pico-8 play session: hold ← + tap ❎

[t = 6 s] hold ← ~6s, tap ❎ ~10×
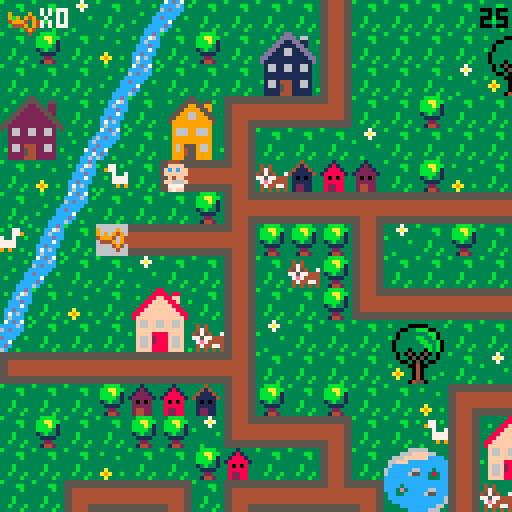

pico-8 cartridge
version 29
__lua__
-- baby search

--menu qui gere les niveaux

function _init()
	create_player()
	scene="intro"
	anim_time=0
	anim_wait=.3
	last=flr(time())
	music(0)
end

function _update()
	if scene=="intro" then
		update_intro()
	elseif scene=="lvl1" then
		update_lvl1()
	elseif scene=="intro2" then
		update_intro2()
	elseif scene=="lvl2" then
	 update_lvl2()
 elseif scene=="intro3" then
		update_intro3()
	elseif scene=="lvl3" then
	 update_lvl3()
	elseif scene=="win" then
		update_win()
 end
end
 
function _draw()
	if scene=="intro" then
		draw_intro()
	elseif scene=="lvl1" then
		draw_lvl1()
	elseif scene=="intro2" then
		draw_intro2()
	elseif scene=="lvl2" then
	 draw_lvl2()
	elseif scene=="intro3" then
		draw_intro3()
	elseif scene=="lvl3" then
	 draw_lvl3()
	elseif scene=="win" then
	 draw_win()
 end
end
-->8
-- intro

function draw_intro()
	cls()
	map(96,0,0,0)
	print("ouiiiin ! \n j'ai perdu \n mon doudou...",60,20,0)
	print("aide-moi a le retrouver !",20,53,0)
	print("tu as xx secondes \n pour finir le jeu",10,73,2)
	print("press ❎ to start",10,100,1)
end

function update_intro()
	if btnp(❎) then
	scene="lvl1"
	test=flr(time())
	end
end

-- intro2 va du lvl 1 au lvl2

function draw_intro2()
	cls()
	map(96,16,0,0)
	print("ha ha ha ! \n c'est moi qui ai \n ton doudou !",50,20,0)
	print("je te le rendrai en echange \n de 10 biberons !",10,53,0)
	print("n'oublie pas ta poussette !",10,73,2)
	print("press ❎ to start",10,100,1)
end

function update_intro2()
	if btnp(❎) then
	scene="lvl2"
	up_player2()
	end
end

-- intro3 va du lvl2 au lvl3

function draw_intro3()
	cls()
	map(96,16,0,0)
	print("merci pour les \n biberons !",60,20,0)
	print("mais ce n'est \n pas fini !!",50,40,0)
	print("ton doudou est cache \n dans un coffre...",20,53,0)
	print("a toi de le trouver !",10,73,2)
	print("press ❎ to continue",10,100,1)
end

function update_intro3()
	if btnp(❎) then
		scene="lvl3"
		up_player3()
	end
end
-->8
-- lvl1

-- fonctions principales
function draw_lvl1()
	map_lvl1()
	draw_player()
	draw_ui()
	draw_time()
	stage_clear_lvl1()
	lose()
end

function update_lvl1()
	player_movement()
	update_camera()
end


--fonction qui cree la map
function map_lvl1()
 cls()
 map(0,0,0,0)
 timer()
end

--fonctions qui creent et
--affichent le joueur
function create_player()
	p={
		x=5,
		y=5,
		ox=0,
		oy=0,
		start_ox=0,
		start_oy=0,
		anim_t=0,
		sprite=192,
		keys=0,
		speed=1,
		anim_time=0
		}
end

function draw_player()
	spr(p.sprite, p.x*8+p.ox, p.y*8+p.oy,1,1,p.flip)
end

function animation()
 if time() - anim_time > anim_wait then
  if p.sprite!=0 then 
   p.sprite+=1
   anim_time=time()
    if p.sprite > 195 then
    p.sprite=192
    end
  end
 end
end


-- gestion de la camera
function update_camera()
	local camx=flr(p.x/16)*16
	local camy=flr(p.y/16)*16
	camera(camx*8,camy*8)
end

-- gestion des deplacements
function player_movement()
 animation()
	newx=p.x
	newy=p.y
	
 --if (btnp(⬅️)) newx-=p.speed p.flip=true 
 --if (btnp(➡️)) newx+=p.speed p.flip=false
	--if (btnp(⬆️)) newy-=p.speed
	--if (btnp(⬇️)) newy+=p.speed
	
	if p.anim_t==0 then
	 if (btn(⬅️)) then
   newx-=p.speed 
   p.flip=true
   p.sprite = 192
   newox=8
   newoy=0
  end
  if (btn(➡️)) then
   newx+=p.speed 
   p.flip=false
   p.sprite = 192
   newox=-8
   newoy=0
  end
	 if (btn(⬆️)) then 
	  newy-=p.speed 
	  p.sprite=0
	  newox=0
	  newoy=8
	 end
	 if (btn(⬇️)) then 
	  newy+=p.speed
	  p.sprite = 192
	  newox=0
	  newoy=-8
	 end
	end


	
	--gestion des collisions
 if not check_flag(0,newx,newy) and
 (p.x!=newx or p.y!=newy) then
	p.x=newx
	p.y=newy
	p.start_ox=newox
	p.start_oy=newoy
	p.anim_t=1
	end
	
		--animation
	p.anim_t=max(p.anim_t-0.125,0)
	p.ox=p.start_ox*p.anim_t
	p.oy=p.start_oy*p.anim_t
	
	

	--interdiction sortie de la map
	if not check_flag(0,newx, newy) then
		p.x=mid(0,newx,127)
		p.y=mid(0,newy,63)
		--p.start_ox=newox
	 --p.start_oy=newox
	 --p.anim_t=1
	else
		sfx(0)
	end

	--player mvt appelle la 
	--fonction interact pour
	--recupere la cle
	interact(p.x, p.y)

	
end

--recuperation des objets

	--verifie un flag
function check_flag(flag,x,y)
	local sprite=mget(x,y)
	return fget(sprite,flag)
end

 --verifie si la tile a 
 --le flag 1
function interact(x,y)
	if check_flag(1,x,y) then
		pick_up_key(x,y)
	end 
	if check_flag(2,x,y) then
		pick_up_stroller(x,y)
	end
	if check_flag(3,x,y) and
 	p.stroller == 1 then
		pick_up_bottle(x,y)
 end
 if check_flag(4,x,y) and
 	p.bottle >= 10 then
 	lvl3 = true
  end
 if check_flag(5,x,y) then
 	pick_up_bridge(x,y)
 	final = true
 end
 if check_flag(7,x,y) then
 	pick_up_bear(x,y)
 end 	
end

	--recupere la cle et keys +1
function pick_up_key(x,y)
	next_tile(x,y)
	p.keys+=1
	sfx(1)
end

	--remplace la tuile objet
	--par une tuile vide
function next_tile(x,y)
	local sprite=mget(x,y)
	mset(x,y,sprite+1)
end

-- remplace la tuile objet
-- par un sprite donne
function next_tile2(x,y)
	mset(66,4,15)
	mset(67,4,15)
end

function next_tile3(x,y)
	mset(65,1,120)
	mset(66,1,122)
end

-->8
-- fins de niveau

-- niveaux
--page game over

function draw_gameover()
	cls()
	map(112,0,0,0)
	print("ho non le temps est\nfini! \nmon doudou...",50,20,0)
	print("tu peux recommencer si tu veux!",3,53,0)
	print("press sur ❎ si tu veux\nretenter ta chance",3,60,1)
end

--fin de niveau
--game over par fin du chrono
function lose()
 if(time() - test) > 50  then
 draw_gameover()
 music(8)
 	if (btn(❎)) then
		run()
		end	 
 end
end

--niveau gagne
function stage_clear_lvl1()
 if (p.keys == 1) then
 cls()
 print("niveau 1 complete !", 5, 50, 7)
 print("appuyez sur ❎", 5, 60, 7)
 print("pour continuer", 5, 70, 7)
 	if (btn(❎)) then
 	 scene="intro2"
 	 up_player2()
 	end 
 end
end

function stage_clear_lvl2()
 cls()
 print("niveau 2 complete !", 5, 50, 7)
 print("appuyez sur ❎", 5, 60, 7)
 print("pour continuer", 5, 70, 7)
 	if (btn(❎)) then
 	 scene="intro3"
 	 up_player3()
 	end
end

function win()
	if p.bear == 1 then
		scene="win"
	end
end



-->8
-- user interface
function draw_ui()
 camera()
	spr(70,2,2)
	print("x"..p.keys,10,2,7)
end

function draw_ui_lvl2()
 camera()
	spr(70,2,2)
	print("x"..p.keys,10,2,7)
	spr(85,2,7)
	print("x"..p.bottle,10,9,7)
end

function draw_ui_lvl3()
 camera()
	spr(70,2,2)
	print("x"..p.keys,10,2,7)
	--spr(30,2,30)
	--print("x"..p.bridge,10,2,35)
end

function timer()
 check = flr(time()) - test
end

function draw_time()
 camera()
 print(abs(flr(check - 30)), 120, 2, 0)
end
-->8
--lvl2

function update_lvl2()
 update_camera()
 player_movement()
 update_stroller()
end

function draw_lvl2()
 map_lvl2()
 draw_player()
 draw_ui_lvl2()
 draw_time()
	lose()
	if lvl3 == true then
		stage_clear_lvl2()
	end
end

function map_lvl2()
 cls(0)
 map(0,0,0,0)
 timer()
end

function up_player2()
	p={
		x=37,
		y=8,
		ox=0,
		oy=0,
		start_ox=0,
		start_oy=0,
		anim_t=0,
		anim_time=0,
		sprite=192,
		keys=1,
		speed=1,
		stroller=0,
		bottle=0
		}
end

 --verifie si la tile a
 --le flag 1
--recupere stroller et pumpkin
function pick_up_stroller(x,y)
	next_tile(x,y)
	p.stroller+=1
	sfx(1)
end

function update_stroller()
 if p.stroller == 1 then
 p.sprite=83
 end
end

function pick_up_bottle(x,y)
	next_tile(x,y)
	p.bottle+=1
	sfx(1)
end
-->8
--lvl3

function update_lvl3()
 update_camera()
 player_movement()
end

function draw_lvl3()
 map_lvl3()
 draw_player()
 draw_ui_lvl3()
 draw_time()
	lose()
	draw_bear()
	if final == true then
	draw_bridge()
	win()
	end
end

function map_lvl3()
 cls(0)
 map(0,0,0,0)
 timer()
end

function up_player3()
	p={
		x=67,
		y=5,
		ox=0,
		oy=0,
		start_ox=0,
		start_oy=0,
		anim_t=0,
		anim_time=0,
		sprite=192,
		speed=1,
		stroller=0,
		keys=2,
		bottle=10,
		bridge=0,
		bear=0
		}
end

 --recupere le pont
function pick_up_bridge(x,y)
	next_tile(x,y)
	p.bridge+=1
	sfx(1)
end

function draw_bridge()
	if p.bridge ==1 then
	next_tile2()
	end
end

function draw_bear()
	if p.keys == 3 then
	next_tile3()
	sfx(1)
	end
end

function pick_up_bear(x,y)
	next_tile(x,y)
	p.bear+=1
	sfx(1)
end

-->8
-- win


function draw_win()
	cls()
	map(112,16,0,0)
	print("bravo !",50,40,0)
end

function update_win()

end
__gfx__
00044400000444003331333333313333333433333333b33333333333b333333333bbbb3333337333333333333333ccdc37cdc7333333333333b3333355555555
0044440000ffff00331213333318133333414333333b4b33343433333333bb333bbaabb33337a7333b3333333b3cc76ccccc6c3b3b333b33333333b344444444
0ffffff00ffcfcf031222133318881333411143333bb44333474333333333b333bbbab133333733333333b33333c6ccc6cdccc333333333c3333333366666666
0ffffff00ffffff01222221318888813411111433b444bb345754337333333333bbbb313b33333333333333333cccdccccccc33333b333c6333b333c66666666
00ffff0000ff4f0032020233380808333101013333bb4bb377577444333b3333313b3313333333b33333333333ccc7c3dccc33b3333333cc333333cc66666666
0f6666f00f6666f0322222333888883331111133333b444b37e74444333b3333331111333333333333a333333ccdccc3cc733333333337cd3b3333cc66666666
0f7777f00f7777f0324422333822883331221133333b4b333474477433b333b333322333333333333a9a33b33c7c6c33cdc3333333333cc733333ccc44444444
00f77f0000f77f00324422333822883331221133333343333434343433333b333314423333b3333333a333333c6ccc3b6c33b3333b33cc6c3333cccc55555555
555555555544445555555555555555555544445555444455554444555555555555444455554444555555555555555555555555555544445555555555b3333333
5555555555444455555555555555555555444455554444555544445555555555554444555544445555555555555555555555555555444455444444443333bb33
44444444554444555544444444444455554444444444445544444444444444444444445555444444554444444444445555444455554444556666666633333b33
44444444554444555544444444444455554444444444445544444444444444444444445555444444554444444444445555444455554444556666666633333333
444444445544445555444444444444555544444444444455444444444444444444444455554444445544444444444455554444555544445566666666333b3333
444444445544445555444444444444555544444444444455444444444444444444444455554444445544444444444455554444555544445566666666333b3333
55555555554444555544445555444455555555555555555555555555554444555544445555444455555555555555555555444455555555554444444433b333b3
55555555554444555544445555444455555555555555555555555555554444555544445555444455555555555555555555444455555555555555555533333b33
33333333333333333333333883333333333333355333333333333335533333333333333dd333333333333366666333333333330b0333333333333330b0333333
3b3333000003333b3333338888388333333b33555533553333b3335555355b333333b3dddd3663333333666ffff663333b3330bbb033b3333b33330bb033b333
33330033bbb0033333b3388ff88ff333333335522553223333333559955993333b333dd11dd1133b33666ffffffcccc333330bb3bb03333b333330bbbb03333b
33303333333bb033333388ffff88f33b3b3355222255223333335599995593333333dd1111dd1333366fffcccccccccc3b303b33b33003333333303bbb033333
3b303333bb33b03333388ffffff8833333355222222552333335599669955333333dd116611dd33336cccccccccccccc330333333b3303333b330b33b3303333
330333333bb33b033388ffffffff88333355222222225533335599966999553333dd11166111dd336cccccc66ccc3ccc3330bbbbbbb033333330bbb333303333
3303333333bb3b03388ffffffffff883355222222222255333599999999995333dd1111111111dd36ccccc655cc383cc330bb33bb3bb03333330bbbbbb303333
33033303330b3b0338ffffffffffff83552222222222225533399999999993333d111111111111d3ccccccccccc333cc30bbb333333b30333330bbb3bbb03333
333030503050303333f66ff66ff66f33532662266226623533396669966693333316611661166133cccccccccccccccc0333333bbbb33303330bbbbb3bbb0333
333033050503303333f66ff66ff66f33332662266226623333396669966693333316611661166133cccc3ccccccccccc0333b3bb33330033330bbbbbb3333033
333300305030033333ffffffffffff3333222222222222333b399999999993333311111111111133ccc3e3ccccc66ccc30bbbbbbbb3b033b330bbbbbbb333033
3b33330040033333b3ffff8888ffff333322222222222233333999999999933333111111111111333cc33ccccc655ccc0bbb3bb3bbbbb0333b0bbbbb3bb33033
333a33304033333333f66f2888f66f33332662444226623333396955596693333b166144411661333cccccccccccccc6bbbbbb3333bbbb033330bbbbbb33033b
33a9a330403333b333f66f2888f66f333b2662544226623b333969455966933b331661544116613333ccccccccccccc63b3333344333b33038330b3333303333
333a33304033b33333f66f8888f66f3333222254422222333339994559999333331111544111113b3333ccccccccc66333300044540333338e83300450033b33
333333045503333333ffff8888ffff3b332222444222223333399955599993333311114441111133333333ccccc6663300000444455000003833304455003333
33344443330044033333333333b3333b66666666666666660000000000000000056666666666665000000000666666660566666666666650000000000000c000
3444773330044003b33773b3b33773339666696666666666900009000555555505666666666666505555555066666666056666666666665055555555000ccc00
404433330999999033977333333779339696949666666666909094900566666605666666666666506666665066666666056666666666665066666666001ccc10
444444439909909933337337733733b3499946946666666649994094056666660566666666666650666666506666666605666666666666506666666600611160
344444449999999933b3777777773333644496946666666604449094056666660566666666666650666666506666666605666666666666506666666600677760
33347444909999093333777777773333666649466666666600004940056666660566666666666650666666506666666605666666666666506666666600677760
33443344990000993333393993933b33666664666666666600000400056666660555555555555550666666505555555505666666666666506666666600677760
34434443099999903b3333333333333b666666666666666600000000056666660000000000000000666666500000000005666666666666506666666600066600
00888800003cccc3b3333333000444005ffff5553b30c033b3333333221dd2222222222222222222222222222222222222222222222222220000000000000000
088888802003dddc3333bb3350ffffdcff5f5f55b30ccc033333bb3311cccccccccccccccccccccccccccccc2222222222222222222222220000000000000000
8888888832033ddc33333b335ffcfcfcfffff644301ccc1033333b3311c0000000000000000000000000000c2222222220022222222222220000000000000000
88777788320000dc333333335ffffffc46666614306111603333333311c0700777700000007777700777000c2222222207702222222222220000000000000000
887777883cccccc0333b33330cff4fc64666611f30677760333b333311c0000000000000000000000000000c2202220207702222222222220000000000000000
8888888832cccc23333b333302cccc26f111111f30677760333b333311c0000000000000000000000000000c2220220207702222222222220000000000000000
08888880252cc25233b333b3252cc252ff11115f3067776033b333b311c0777770777770000777770777770c2222022207702222222222220000000000000000
008888003230032333333b330266002655dd5dd53306660333333b3311c0700070700070000700070700070c2222222207702222222222220000000000000000
3300000330000033cdcdddeeddddcdcdddd22dd222dd22dd2222222211c0700070700070070700070700070d200022220770002222222222dddddaaaaadddddd
300bbb0330b3bb00dddcdfffffdcdddddd2442244422442d2222222211c0700070700070000700070700070d222222220770770002222222ddddaaaaaaaddddd
00bb3bb00bbb3330ddcdf87878fdcddddd2442444442442d2222222211d0700070700070070700070700070d222222220770770770002222dddfffffffffdddd
0bbb3bb003bbbbbbdcdf8888888fddcdddd22444444422dd2222222211d0700070700070000700070700070d220022220770770770770222ddeff33f33ffeddd
0b3bbb330333b330ddef8228228feddddddd245745742ddd2222222211d0777770777770000777770777770d207700220777777777770222ddeff37f37ffeddd
00333b3000033300def822222228fedddddd245545542ddd2222222211d0000000000000000000000000000d207777007777777777770222dd9fffffffffdddd
3003333033045003def882222288fedddddd244444442ddd2222222211d0000000000000000000000000000d220777777777777777770222ddd9ffe7effddddd
3000040033045033dddf822f228fddddddddd2445442dddd2222222211dddddddddddddddddddddddddddddd222077777777777777770222dddd6fffff6ffddd
00b0044030450033ddddf8fff8fdddddddddd2244422dddd330aaa0333333333555554030333303302244422222207777777777777770222ddff6666666ffddd
0bbb00400450bb00dffddfffffdddffddddd224222422ddd30ffff0333000033054445409303090302444442222220777777777777770222ddff5666665ddddd
00bbb004450bbb33dffdeeeeeeeedffdddd24444444442dd0ff3f3f0309449033052225090909490304d4d40222222077777777777770222dddd5555555ddddd
003340044533bb30ddeeeeeeeeeeeedddd2442444442442d0ffffff004944940052225404999409430444440222222207777777777702222dddf5555555fdddd
3000040444453303ddffeeeeeeeeffdddd2422244422242d30ffef0304999940055554400444909404245424222222220777777777022222dddff55555ffdddd
3333304445000033ddff77777777ffdddd2224424244222d0f6666f030499403044454033000494030022200222222222000000000222222dddffdddddffdddd
3b33330445033333dffff777777ffffdddd24442224442dd0f5555f030444403044450333333040304422244222222222222222222222222dddefdddddfedddd
33333044455033b3dffff777777ffffdddd24442d24442dd30f55f0330000003300003333333303304400044222222222222222222222222dddddddddddddddd
05050505050505050505050505050505050505050505050505050505050505058005050505050505050505050505050505050505050505050505050505050505
05058500000000000000000000000000000000000000000000000000000000000000000000000000000000000000000000000000000000000000000000000000
00000000000000000000000000000000000000000000000000000000000000000000000000000000000000000000000000000000000000000000000000000000
00000000000000000000000000000000000000000000000000000000000000000000000000000000000000000000000000000000000000000000000000000000
00000000000000000000000000000000000000000000000000000000000000000000000000000000000000000000000000000000000000000000000000000000
00000000000000000000000000000000000000000000000000000000000000000000000000000000000000000000000000000000000000000000000000000000
00000000000000000000000000000000000000000000000000000000000000000000000000000000000000000000000000000000000000000000000000000000
00000000000000000000000000000000000000000000000000000000000000000000000000000000000000000000000000000000000000000000000000000000
dddddddaddddddddddddddd7dddddddddddddddd7dddddd700000000000000000000000000000000000000000000000000000000000000000000000000000000
dddddddddddddddddddddddddddddddddaddddadd7dddd7d00000000000000000000000000000000000000000000000000000000000000000000000000000000
dddddddaddddddddddddddd7dddddddddddaadddddd77ddd00000000000000000000000000000000000000000000000000000000000000000000000000000000
dddddddaddddddddddddddd7ddddddddddaddadddd7dd7dd00000000000000000000000000000000000000000000000000000000000000000000000000000000
ddddddaaaddddddddddddd777dddddddddaddadddd7dd7dd00000000000000000000000000000000000000000000000000000000000000000000000000000000
dddddaaaaaddddddddddd77777dddddddddaadddddd77ddd00000000000000000000000000000000000000000000000000000000000000000000000000000000
ddddaaaaaaaddddddddd7777777ddddddaddddadd7dddd7d00000000000000000000000000000000000000000000000000000000000000000000000000000000
adaaaaaaaaaaadad7d77777777777d7ddddddddd7dddddd700000000000000000000000000000000000000000000000000000000000000000000000000000000
ddddaaaaaaaddddddddd7777777dddddadddd7dddadddd7d00000000000000000000000000000000000000000000000000000000000000000000000000000000
dddddaaaaaddddddddddd77777dddddddddd777daaaddddd00000000000000000000000000000000000000000000000000000000000000000000000000000000
ddddddaaaddddddddddddd777dddddddddddd7dddadddddd00000000000000000000000000000000000000000000000000000000000000000000000000000000
dddddddaddddddddddddddd7dddddddddddddddddddddddd00000000000000000000000000000000000000000000000000000000000000000000000000000000
dddddddaddddddddddddddd7dddddddddddddddddddddddd00000000000000000000000000000000000000000000000000000000000000000000000000000000
dddddddddddddddddddddddddddddddddddddddddd7ddddd00000000000000000000000000000000000000000000000000000000000000000000000000000000
dddddddaddddddddddddddd7dddddddddadddddadddddd7d00000000000000000000000000000000000000000000000000000000000000000000000000000000
dddddddddddddddddddddddddddddddddddddddddddddddd00000000000000000000000000000000000000000000000000000000000000000000000000000000
0000000005cccccccccccc5000000000cccccccc05cccccccccccc5000000000dddddddd00000000000000000000000000000000000000000000000000000000
0555555505cccccccccccc5055555550cccccccc05cccccccccccc5055555555dddddddd00000000000000000000000000000000000000000000000000000000
05cccccc05cccccccccccc50cccccc50cccccccc05cccccccccccc50ccccccccdddddddd00000000000000000000000000000000000000000000000000000000
05cccccc05cccccccccccc50cccccc50cccccccc05cccccccccccc50ccccccccdddddddd00000000000000000000000000000000000000000000000000000000
05cccccc05cccccccccccc50cccccc50cccccccc05cccccccccccc50ccccccccdddddddd00000000000000000000000000000000000000000000000000000000
05cccccc05cccccccccccc50cccccc50cccccccc05cccccccccccc50ccccccccdddddddd00000000000000000000000000000000000000000000000000000000
05cccccc0555555555555550cccccc505555555505cccccccccccc50ccccccccdddddddd00000000000000000000000000000000000000000000000000000000
05cccccc0000000000000000cccccc500000000005cccccccccccc50ccccccccdddddddd00000000000000000000000000000000000000000000000000000000
00044400000444000004440000044400000444000004440000000000000000000000000000000000000000000000000000000000000000000000000000000000
00ffff0000ffff0000ffff0000ffff00004444000044440000000000000000000000000000000000000000000000000000000000000000000000000000000000
0ffcfcf00ffcfcf00ffcfcf00ffcfcf00ffffff00ffffff000000000000000000000000000000000000000000000000000000000000000000000000000000000
0ffffff00ffffff00ffffff00ffffff00ffffff00ffffff000000000000000000000000000000000000000000000000000000000000000000000000000000000
00ff4f0000ff4f0000ff4f0000ff4f0000ffff0000ffff0000000000000000000000000000000000000000000000000000000000000000000000000000000000
0f666ff00f6666f00ff666f00f6666f00f6666f00f6666f000000000000000000000000000000000000000000000000000000000000000000000000000000000
007777000f7777f0007777000f7777f00f7777f00f7777f000000000000000000000000000000000000000000000000000000000000000000000000000000000
00ff7f0000f77f0000f7ff0000f77f0000f77f0000f77f0000000000000000000000000000000000000000000000000000000000000000000000000000000000
__gff__
0000010101010101010101010101010000000000000000000000000000002000010101010101010101010101010101010101010101010101010101010101010101080101020000010100000001000000010400001008000000000000000002000101000000000000000000000000000001010000000010000002800000000000
0000000000000000000000000000000000000000000000000000000000000000000000000000000000000000000000000000000000000000000000000000000000000000000000000000000000000000000000000000000000000000000000000000000000000000000000000000000000000000000000000000000000000000
__map__
070709070e0c070707071107070707070707070704020307432a2b4207072021082c2d2c2d565656565656565656565656606156565656565656565656565656085656560b606152525252085252525252525252525252525252525252525656474e4e4e4e4e4e4e4e4e4e4e4e4e4e4a66666666666666666666666666666666
0708070a0b07080728291107070707202107070707110707073a3b4207073031083c3d3c3d5656565656565656565656567071565656565656565656565656560877560d0c7071525252522e2f202160612c2d2c2d2c2d52525208082c2d52524cb8b8b8b8b8b8b8b8b8b8b8b8b8b84d66666666666666666666666666666666
0707070e0c0707073839110707070930310707080714101013074222232021070820212c2d5656202160612e2f2c2d56562e2f565620212e2f606160612c2d560879560b2e2f521e1e52523e3f303170713c3d3c3d3c3d52522021523c3d52524cb8b8b8b8b8b8b8b8b8b8b8b8b8b84d665758595a6666666666666666666666
2425070b072627121010150707080707070707070707070811070732330431070830313c3d5656303170713e3f3c3d56563e3f565630313e3f707170713c3d5608560e0c3e3f52525252525252525252525252525252525252303152085252524cb86263b8b8b8b8b8b8b8b8b8b8b84d666768696a6666666666666666666666
34350d0c07363711070707090707070707070712101010101508070711070707085656565656562c2d5656565656565656565656562e2f5656565656562c2d5608560b07565652522e2f60610808082021525252606160615252525208522c2d4cb87273b8b8b8b8b8b8b8b8b8b8b84d66666666666666666666666666666666
070a0b42071a10180604030207080a0703070711080807070707070811070707085156565556563c3d5556565656565656565656563e3f5656565656563c3d56080e0c56565656523e3f70715252523031522e2f707170710808525208523c3d4cb8b8b8b8b8b8b8b8b8b8b8b8b8b84d66666666666666666666666666666666
070e0c0707070819101010171010101010171018070707121010101015070808082e2f60612021606120212e2f606156562c2d5656606156562e2f56562c2d56080b2e2f07565652525252525252525208523e3f5252525252080852085252524cb8b8b8b8b8b8b8b8b8b8b8b8b8b84d66666666666666666666666666666666
430b074410101018080808110907080707110711400707110407070707070708083e3f70713031707130313e3f707156563c3d5656707156563e3f56563c3d56080c3e3f072c2d52525252525252525208522e2f5208082021525252085252524cb8b8b8b8b8b8b8b8b8b8b8b8b8b84d66666666666666666666666666666666
0e0c070709070711070608110707070704110711030808110708202107121017082e2f56765656555555555555202156562c2d56562e2f56562e2f20212c2d5608606156563c3d0808202160612e2f5208523e3f525252303152522e2f2e2f524cb8b8b8b8b8b8b8b8b8b8b8b8b8b84d66666666666666666666666666666666
0b070a0722230711070708141010101010150714101010180707303107110911083e3f51565656555555555555303156563c3d56563e3f56563e3f30313c3d56087071525252525252303170713e3f5208522e2f525252202152523e3f3e3f524cb8b8b8b8b8b8b8b8b8b8b8b8b8b84d66666666666666666666666666666666
0c0707073233061109070707202107070707072627070811242507070a110a11082e2f202160612c2d2c2d5656202156562e2f565620215656565656565656560852525252606152525252525252525208523e3f0808083031085260615252524cb8b8b8b8b8b8b8b8b8b8b8b8b8b84d666666665b5c5d665d5d5d6666666666
1a10101010101018070707073031070907070736370708113435071210150711083e3f303170713c3d3c3d5656303156563e3f56563031565656565656565656085252525270606152522e2f2e2f2e2f08525252525252525208087071521e1e4cb8b8b8b8b8b8b8b8b8b8b8b864654d666666666b6c6d666666666666666666
070707080203041108070807070a12101010101013070711070707110807071108565656565656565656565656565656562e2f56562c2d2c2d2c2d60612c2d2e085252525260707152523e3f3e3f3e3f2e2f5252525208080852525252521e1e4cb8b8b8b8b8b8b8b8b8b8b8b874754d666666667b7c7d666666666666666666
070807070808091410101307074211222307070411030711060704110709121508565656565656565656565656565656563e3f56563c3d3c3d3c3d70713c3d3e0852522c2d70715252525252525252523e3f2c2d5252525208525252525252524cb8b8b8b8b8b8b8b8b8b8b8b8b8b84d66666666666666666666666666666666
0707070a07070803070711072a2b11323320210719101016101010154207110a082c2d5656202160612c2d2c2d202160612c2d565656565656565656565656560852523c3d60615252525252606152522e2f3c2c2d2c2d520852080808525252484b4b4b4b4b4b4b4b4b4b4b4b4b4b4966666666666666666666666666666666
0707121010130712101016133a3b11060730310a112627072223070707071410083c3d5656303170713c3d3c3d303170713c3d565656565656565656565656560852525252707108082c2d08707152523e3f523c3d3c3d5208520852525252080000000000000000000000000000000000000000000000000000000000000000
20211128291410150707071410101507070907071136370832330a070420210708565656565656565656565656565656562e2f2c2d2021202156562e2f2c2d600852525252085252523c3d520852525220215252525252520852525208525252474e4e4e4e4e4e4e4e4e4e4e4e4e4e4ab0b7b7b7b7b7b7b7b7b7b7b7b7b7b7b3
30311138390a0907072627070707040a070a090711080712101010101330310708565656565656565656565656565656563e3f3c3d3031303156563e3f3c3d70086061525208522e2f5252525252525230315252202152525252522c2d2c2d524cb8b8b8b8b8b8b8b8b8b8b8b8b8b84db5b8b8b8b8b8b8b8b8b8b895b8b8b8b6
07071910101010130736370707071210101013081107071108072a2b11070a0708565660612e2f20212021565660612e2f565656562c2d565656565656565656087071525208523e3f525208525252522e2f5208303152085252523c3d3c3d524cb8b8b8b8b8b8b8b8b8b8b8b8b8b84db5b8a4b8b8b895b8b8b8b8b8b8b8b8b6
07041122230808191010101303071140070711081107041107073a3b1107070908565670713e3f30313031565670713e3f565656563c3d565656565656565656085252525208525252520808080808523e3f52085252522e2f525252085252524cb86e6fb8b8b8b8b8b8b8b8b8b8b84db5b8b89091b8b8b8b8a5b89091b8b8b6
070711323306081109070a19101015070707141016101016101307081106070308565656565656565656562e2f56565656565656562c2d56562e2f2e2f2e2f56085252606108522e2f52525252085252606152085252523e3f52085208522c2d4cb87e7fb8b8b8b8b8b8b8b8b8b8b84db5b8b8a0a1b8b8b8b8b8b8a0a1b8b8b6
09071410101010180a0a09110720210707070708090702020a1910101610101008565656565656565656563e3f56565656565656563c3d56563e3f3e3f3e3f56085252707108523e3f522c2d5208525270715220212021085252085208523c3d4cb8b8b8b8b8b8b8b8b8b8b8b8b8b84db5b8b8b8b8b8b8b8b8b8b8b8b8a4b8b6
070a090707070711072021110730020709070607090709090711020709080707082c2d2e2f2021565660612c2d2c2d5656202156562c2d56562e2f56562e2f56085252525252520852523c3d52085252525252303130315252606152085252524cb8b8b8b8b8b8b8b8b8b8b8b8b8b84db5b894b8b8b8b8b8b8b8b8b8b8b8b8b6
0a09070808121018033031141710101010101307070809090711070707070907083c3d3e3f3031565670713c3d3c3d5656303156563c3d56563e3f56563e3f560820212021202108525252525260612c2d5252525252522e2f707152525252524cb8b8b8b8b8b8b8b8b8b8b8b8b8b84db5b8b8b8b8b8b86465b8b8b894b8b8b6
0a0908080311091410101307110607090708110407070a09081108030607070708565656562c2d565656565656606156562c2d56562c2d56562e2f5656565656083031303130312c2d0808080870713c3d0808080808523e3f525252525208524cb8b8b8b8b8b8b8b8b8b8b8b8b8b84db5b8b8b895b8b87475b8b8b8b8b8b8b6
070408121015070807071107110722230a07110709090904031910101013070808565656563c3d565656565656707156563c3d56563c3d56563e3f5656565656085252525252523c3d52525252525252525252525252525252525260615208524cb8b8b8b8b8b8b8b8b8b8b8b8b8b84db5b8b8b8b8b8b8b8b8b8b8b8b8b8b8b6
070804141307041417101610150732330707141010101010101526270811070a0856562c2d2e2f56562e2f565620215656202156562c2d56562e2f2e2f2e2f2e085252202152525252525252522e2f2e2f56562e2f08080808085270715208524cb8b8b8b8b8b8b8b8b8b8b8b8b8b84db5b89293b8b8b89091b8b8b89293b8b6
1010101015070a0711040a070809070703070a4009070702080736370a1107070856563c3d3e3f56563e3f565630315656303156563c3d56563e3f3e3f3e3f3e085252303108080808080808083e3f3e3f2e2f3e3f5252525252522c2d5208524cb8b8b8b8b8b8b8b8b8b8b8b8b8b84db5b8a2a3b894b8a0a1b8b8b8a2a3b8b6
282907070a0926271107070707121010171013072021090a09070707071109070856565656565656562e2f56562c2d2c2d2e2f5656606156565656565656565608525252525252525252525252525252523e3f52525208080808083c3d5208524cb8b8b8b8b8b8b8b8b8b8b8b8b8b84db5b8b8a4b8b8b8b8b8a5b895b8b8b8b6
383920210909363711072a2b4211202111080207303107070a08070a47114a090856565656565656563e3f56563c3d3c3d3e3f565670715656565656565656560808080808080808085252522c2d5252525252525252085252525252525208524cb8b8b8b8b8b8b8b8b8b8b8b8b8b84db5b8b8b8b8b8b8b8b8b8b8b8b8b8b8b6
0707303124250a0811073a3b421130311108080803070804032627074c444d0a0820212c2d606160612e2f56565656565656565656565656562e2f60612021560852525252525252525252523c3d5252522c2d525252085252522c2d2c2d0852484b4b4b4b4b4b4b4b4b4b4b4b4b4b49b1b4b4b4b4b4b4b4b4b4b4b4b4b4b4b2
0707070734350808141010101015090a14101010101010101b363707484b49070830313c3d707170713e3f56565656565656565656565656563e3f707130315608080808080808080808080808080808083c3d080808080808083c3d3c3d08080000000000000000000000000000000000000000000000000000000000000000
